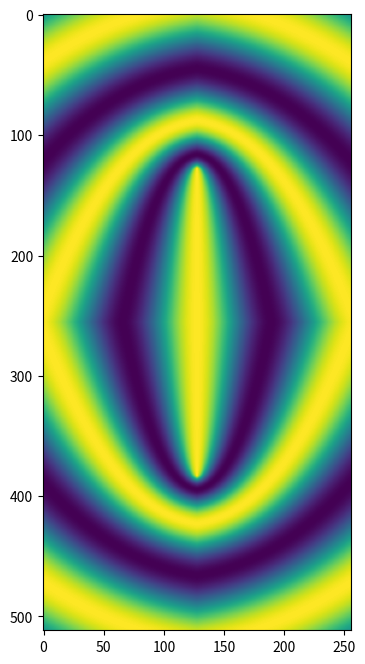
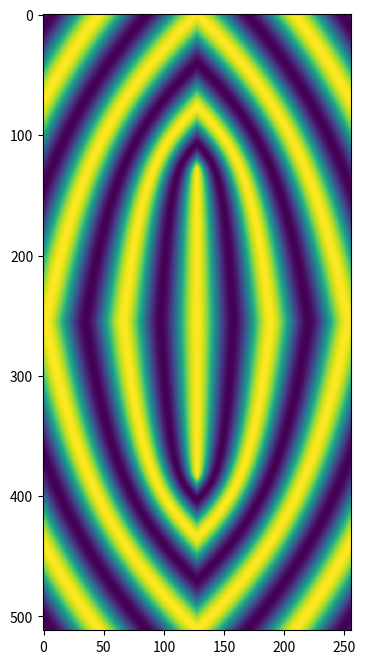
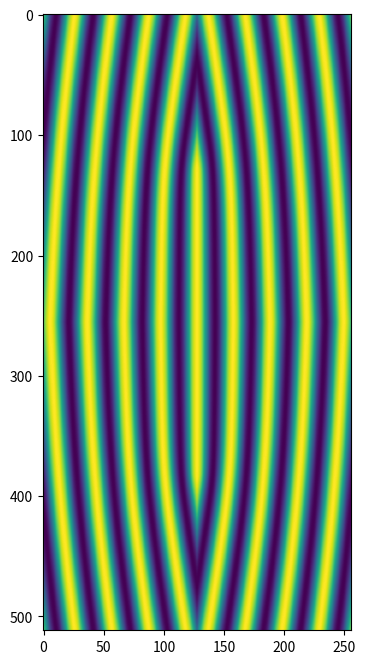
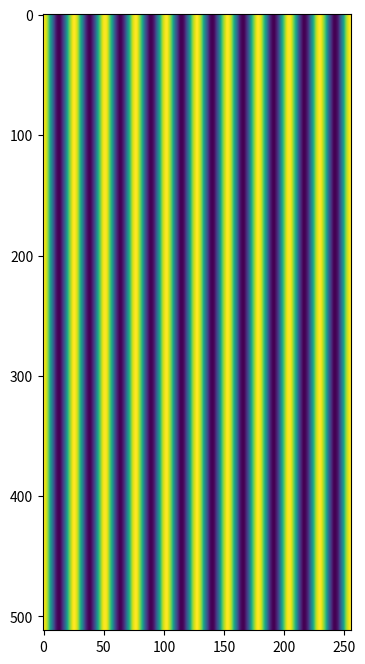
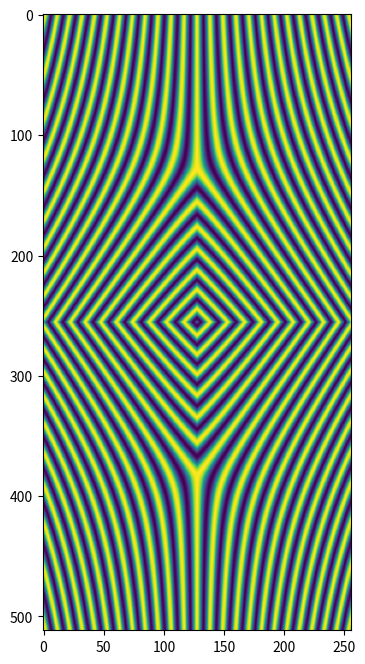
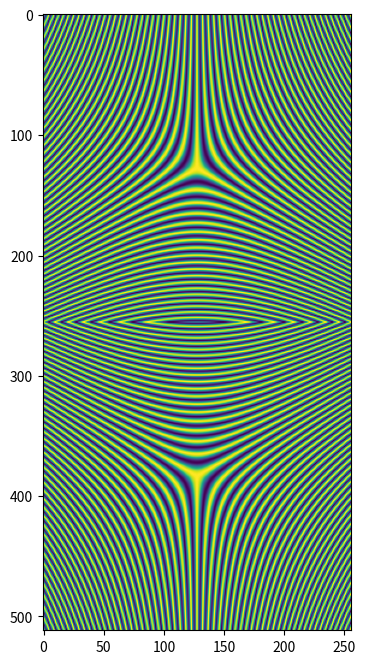

Write Python code to recreate these figures, in order.
import numpy as np
import matplotlib.pyplot as plt


Lx = 20*np.pi
Ly = 20*np.pi
Nx = 256
Ny = 256
x = np.linspace(-Lx/2,Lx/2,Nx)
y = np.linspace(-Ly/2,Ly/2,Ny)
X,Y = np.meshgrid(x,y)
Rscale = .5
beta = .49


### PERIODICITY TEST 0 ###
angle_fctr = 1.1
theta = (2./angle_fctr)*(np.sqrt(X**2+Y**2))**(angle_fctr/2.)*np.sin((angle_fctr/2.)*np.arctan2(X,Y))
#R = Rscale*(np.tanh(np.sqrt(Lx**2+Ly**2)*(beta-np.sqrt((X/Lx)**2+(Y/Ly)**2))/2)+1)

pattern = np.zeros(shape=(2*Ny,Nx))
pattern[0:Ny,:] = np.cos(theta)
pattern[Ny:,:] = np.flip(np.cos(theta))
fig, ax = plt.subplots(nrows=1,ncols=1,figsize=(5,8))
im1 = ax.imshow(pattern)
plt.show()

### PERIODICITY TEST 1 ###
angle_fctr = 1.5
theta = (2./angle_fctr)*(np.sqrt(X**2+Y**2))**(angle_fctr/2.)*np.sin((angle_fctr/2.)*np.arctan2(X,Y))
#R = Rscale*(np.tanh(np.sqrt(Lx**2+Ly**2)*(beta-np.sqrt((X/Lx)**2+(Y/Ly)**2))/2)+1)

pattern = np.zeros(shape=(2*Ny,Nx))
pattern[0:Ny,:] = np.cos(theta)
pattern[Ny:,:] = np.flip(np.cos(theta))
fig, ax = plt.subplots(nrows=1,ncols=1,figsize=(5,8))
im1 = ax.imshow(pattern)
plt.show()

### PERIODICITY TEST 2 ###
angle_fctr = 1.9
theta = (2./angle_fctr)*(np.sqrt(X**2+Y**2))**(angle_fctr/2.)*np.sin((angle_fctr/2.)*np.arctan2(X,Y))
#R = Rscale*(np.tanh(np.sqrt(Lx**2+Ly**2)*(beta-np.sqrt((X/Lx)**2+(Y/Ly)**2))/2)+1)

pattern = np.zeros(shape=(2*Ny,Nx))
pattern[0:Ny,:] = np.cos(theta)
pattern[Ny:,:] = np.flip(np.cos(theta))
fig, ax = plt.subplots(nrows=1,ncols=1,figsize=(5,8))
im1 = ax.imshow(pattern)
plt.show()


### PERIODICITY TEST 3 ###
angle_fctr = 2.0
theta = (2./angle_fctr)*(np.sqrt(X**2+Y**2))**(angle_fctr/2.)*np.sin((angle_fctr/2.)*np.arctan2(X,Y))
#R = Rscale*(np.tanh(np.sqrt(Lx**2+Ly**2)*(beta-np.sqrt((X/Lx)**2+(Y/Ly)**2))/2)+1)

pattern = np.zeros(shape=(2*Ny,Nx))
pattern[0:Ny,:] = np.cos(theta)
pattern[Ny:,:] = np.flip(np.cos(theta))
fig, ax = plt.subplots(nrows=1,ncols=1,figsize=(5,8))
im1 = ax.imshow(pattern)
plt.show()


### PERIODICITY TEST 4 ###
angle_fctr = 2.5
theta = (2./angle_fctr)*(np.sqrt(X**2+Y**2))**(angle_fctr/2.)*np.sin((angle_fctr/2.)*np.arctan2(X,Y))
#R = Rscale*(np.tanh(np.sqrt(Lx**2+Ly**2)*(beta-np.sqrt((X/Lx)**2+(Y/Ly)**2))/2)+1)

pattern = np.zeros(shape=(2*Ny,Nx))
pattern[0:Ny,:] = np.flip(np.cos(theta))
pattern[Ny:,:] = np.cos(theta)
fig, ax = plt.subplots(nrows=1,ncols=1,figsize=(5,8))
im1 = ax.imshow(pattern)
plt.show()


### PERIODICITY TEST 5 ###
angle_fctr = 3.0
theta = (2./angle_fctr)*(np.sqrt(X**2+Y**2))**(angle_fctr/2.)*np.sin((angle_fctr/2.)*np.arctan2(X,Y))
#R = Rscale*(np.tanh(np.sqrt(Lx**2+Ly**2)*(beta-np.sqrt((X/Lx)**2+(Y/Ly)**2))/2)+1)

pattern = np.zeros(shape=(2*Ny,Nx))
pattern[0:Ny,:] = np.flip(np.cos(theta))
pattern[Ny:,:] = np.cos(theta)
fig, ax = plt.subplots(nrows=1,ncols=1,figsize=(5,8))
im1 = ax.imshow(pattern)
plt.show()